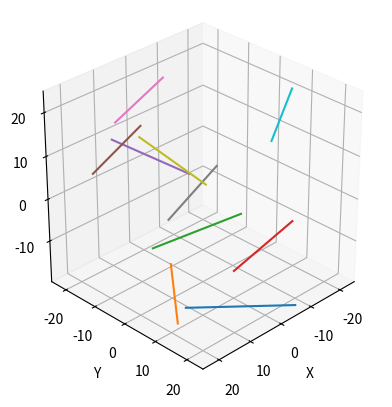

Write the Python code that produced this figure.
#!/usr/bin/env python3
# -*- coding: utf-8 -*-

import numpy as np
import pandas as pd
import warnings
from matplotlib import pyplot as plt
from tqdm import tqdm


class Mat(pd.DataFrame):
    """
    A class inherited from pandas.DataFrame_ to **describe a fibrous material** made up of a set of random fibers.

    It defines:

        - the geometry of the straight fibers.
        - the initial configuration (positions and orientations).
        - the material properties.

    Parameters
    ----------
    n : int, optional
        Number of fibers. Default is 0.
    length : float, optional
        Fiber length (mm). Default is 25 mm.
    width : float, optional
        Fiber width (mm). Default is 1 mm.
    thickness : float, optional
        Fiber thickness (mm). Default is 1 mm.
    size : float, optional
        Box dimensions (mm). Default is 50 mm.
    theta : float, optional
        In plane angle (rad). Default is π rad.
    psi : float, optional
        Out-of-plane angle (rad). Default is 0 rad.
    shear : float, optional
        Shear modulus (MPa). Default is 1 MPa.
    tensile : float, optional
        Tensile modulus (MPa). Default is ∞ MPa.
    seed : int, optional
        Random seed for reproducibility. Default is 0.

    Other Parameters
    ----------------
    kwargs :
        Additional keyword arguments ignored by the function.

    .. NOTE::
        The constructor calls :meth:`init` method if the object is instantiated with parameters.
        Otherwise, initialization is performed with the pandas.DataFrame_ constructor.

    .. _pandas.DataFrame: https://pandas.pydata.org/docs/reference/api/pandas.DataFrame.html

    :Use:

        >>> # Generate a set of fibers
        >>> mat = Mat(100)
        >>> mat
               l    b    h          x          y          z         u         v    w    G    E
        0   25.0  1.0  1.0   2.440675   8.890827 -24.338157  0.289366  0.957218 -0.0  1.0  inf
        1   25.0  1.0  1.0  10.759468 -11.499601 -24.178519  0.651721  0.758459  0.0  1.0  inf
        2   25.0  1.0  1.0   5.138169  11.759701 -23.967450  0.865730 -0.500512 -0.0  1.0  inf
        3   25.0  1.0  1.0   2.244159  23.109427 -23.766064  0.252040 -0.967717  0.0  1.0  inf
        4   25.0  1.0  1.0  -3.817260 -12.562343 -23.716864  0.957840 -0.287303  0.0  1.0  inf
        ..   ...  ...  ...        ...        ...        ...       ...       ...  ...  ...  ...
        95  25.0  1.0  1.0 -15.840432  -0.477060  23.096819  0.128503  0.991709 -0.0  1.0  inf
        96  25.0  1.0  1.0   4.325647 -13.629269  23.645974  0.898537 -0.438898 -0.0  1.0  inf
        97  25.0  1.0  1.0 -23.994623 -12.282176  23.874757  0.900374 -0.435117 -0.0  1.0  inf
        98  25.0  1.0  1.0  16.447001 -22.098542  24.091469  0.051275 -0.998685 -0.0  1.0  inf
        99  25.0  1.0  1.0 -24.765226  -3.279169  24.516947  0.549633 -0.835406  0.0  1.0  inf
        <BLANKLINE>
        [100 rows x 11 columns]

    Data
    ----
    + index : pandas.Index
        Fiber label. Each label refers to a unique fiber.
    + Fiber dimensions:
        - l : pandas.Series
            Fiber length (mm). By default, 25 mm long fibers are used.
        - b : pandas.Series
            Fiber width (mm). By default, 1 mm wide fibers are used.
        - h : pandas.Series
            Fiber thickness (mm). By default, 1 mm thick fibers are used.
    + Fiber position:
        - x : pandas.Series
            X-coordinate (mm). By default, positions are randomly distributed with a uniform distribution between the positions X: [-25 mm ; 25 mm].
        - y : pandas.Series
            Y-coordinate (mm). By default, positions are randomly distributed with a uniform distribution between the positions Y: [-25 mm ; 25 mm].
        - z : pandas.Series
            Z-coordinate (mm). By default, positions are randomly distributed with a uniform distribution between the positions Z: [-25 mm ; 25 mm].
    + Fiber orientation:
        - u : pandas.Series
            X-component. By default, orientations are randomly distributed with a uniform distribution in the half-unit circle θ: [-π / 2, π / 2].
        - v : pandas.Series
            Y-component. By default, orientations are randomly distributed with a uniform distribution in the half-unit circle θ: [-π / 2, π / 2].
        - w : pandas.Series
            Z-component. By default, orientations are in the plane, so the Z-component is 0.
    + Material properties:
        - G : pandas.Series
            Shear modulus (MPa). By default, shear modulus is 1 MPa.
        - E : pandas.Series
            Tensile modulus (MPa). By default, tensile modulus is infinite, which corresponds to fibers that are infinitely rigid in tension and bending.

    ----

    Attributes
    ----------
    :attr:`attrs` :
        Global attributes of DataFrame.

    Methods
    -------
    :meth:`init` :
        Generate a set of random straight fibers.
    :meth:`check` :
        Check that a :class:`Mat` object is defined correctly.

    ----

    """

    def __init__(self, *args, **kwargs):
        """
        Initialize the `Mat` object.

        Parameters
        ----------
        args :
            Additional positional arguments passed to the constructor.

        Other Parameters
        ----------------
        kwargs :
            Additional keyword arguments passed to the constructor.

        See Also
        --------
        `Mat.init`.

        """
        if len(args) and isinstance(args[0], pd.DataFrame):
            # Initialize the DataFrame from argument
            super().__init__(*args, **kwargs)
            # Copy global attributes from argument
            self.attrs = args[0].attrs

        else:
            # Initialize the DataFrame from parameters
            self.__init__(Mat.init(*args, **kwargs))

        # Check `Mat` object
        assert Mat.check(self)

    # ~~~ Constructor ~~~ #

    @staticmethod
    def init(n=0, length=25., width=1., thickness=1., size=50.,
             theta=np.pi, psi=0., shear=1., tensile=np.inf, seed=0, **kwargs):
        """
        Generate a set of random straight fibers.

        Parameters
        ----------
        n : int, optional
            Number of fibers. Default is 0.
        length : float, optional
            Fiber length (mm). Default is 25 mm.
        width : float, optional
            Fiber width (mm). Default is 1 mm.
        thickness : float, optional
            Fiber thickness (mm). Default is 1 mm.
        size : float, optional
            Box dimensions (mm). Default is 50 mm.
        theta : float, optional
            In plane angle (rad). Default is π rad.
        psi : float, optional
            Out-of-plane angle (rad). Default is 0 rad.
        shear : float, optional
            Shear modulus (MPa). Default is 1 MPa.
        tensile : float, optional
            Tensile modulus (MPa). Default is ∞ MPa.
        seed : int, optional
            Random seed for reproducibility. Default is 0.

        Returns
        -------
        mat : pandas.DataFrame
            Initialized :class:`Mat` object.

        Other Parameters
        ----------------
        kwargs :
            Additional keyword arguments ignored by the function.

        """
        # Random generation
        np.random.seed(seed)  # : random seed for reproducibility

        # Fiber dimensions
        l = np.full(n, length)  # : fiber length (mm)
        b = np.full(n, width)  # : fiber width (mm)
        h = np.full(n, thickness)  # : fiber thickness (mm)
        # Fiber position
        x = np.random.uniform(-0.5, 0.5, n) * size  # : X-coordinate (mm)
        y = np.random.uniform(-0.5, 0.5, n) * size  # : Y-coordinate (mm)
        z = np.random.uniform(-0.5, 0.5, n) * size  # : Z-coordinate (mm)
        z = np.sort(z)
        # Angles in radians
        p = np.random.uniform(-0.5, 0.5, n) * theta  # : in plane angle (rad)
        q = np.random.uniform(-0.5, 0.5, n) * psi  # : out-of-plane angle(rad)
        # Fiber orientation
        u = np.cos(p) * np.cos(q)  # : fiber orientation: X-component
        v = np.sin(p) * np.cos(q)  # : fiber orientation: Y-component
        w = np.sin(q)  # : fiber orientation: Z-component
        # Mechanical properties
        G = np.full(n, shear)  # : shear modulus (MPa)
        E = np.full(n, tensile)  # : tensile modulus (MPa)

        # Initialize mat DataFrame
        mat = pd.DataFrame(
            data=np.c_[l, b, h, x, y, z, u, v, w, G, E],
            columns=[*"lbhxyzuvwGE"]
        )

        # Set attributes
        mat.attrs["n"] = n
        mat.attrs["size"] = size

        # Return the `Mat` object
        return mat

    # ~~~ Public properties ~~~ #

    @property
    def attrs(self):
        """
        Global attributes of DataFrame:
            - n : int
                Number of fibers. By default, it is empty (n = 0).
            - size : float
                Box dimensions (mm). By default, the domain is a 50 mm square cube.

        """
        return self._attrs

    @attrs.setter
    def attrs(self, attrs):
        self._attrs = attrs

    # ~~~ Public methods ~~~ #

    def check(self):
        """
        Check that a :class:`Mat` object is defined correctly.

        This method is called when a :class:`Mat` object is initialized.

        Raises
        ------
        KeyError
            If any keys are missing from the columns of :class:`Mat` object.
        AttributeError
            If any attributes are missing from the dictionary :attr:`attrs`.
        IndexError
            If row indices are incorrectly defined:
                - Row indices are not unique in [0, ..., n-1] where n is the number of fibers.
                - Fiber labels are not sorted.
        ValueError
            If any of the following conditions are not met:
                - Dimensions are not positive.
                - Positions are not within a box of size specified in :attr:`attrs`.
                - Orientation vectors do not have unit lengths.
                - Material properties are not positive.

        Returns
        -------
        bool
            Indicates whether the object can be instantiated as :class:`Mat`.

        .. TIP::
            - If `self` is None, it returns an empty :class:`Mat` object.
            - If a `"skip_check"` flag is True in :attr:`attrs`, the check is passed.

        """
        if self is None:
            mat = Mat()
        else:
            mat = self

        if "skip_check" in mat.attrs.keys() and mat.attrs["skip_check"]:
            warnings.warn("{}.attrs['skip_check'] is active."
                          "Delete it or set it to False.".format(mat.__class__),
                          UserWarning)
            return True

        # Keys
        try:
            mat[[*"lbhxyzuvwGE"]]
        except KeyError as e:
            raise KeyError(e)

        # Attributes
        if not ("n" in mat.attrs.keys()):
            raise AttributeError("'n' is not in attribute dictionary.")
        if not ("size" in mat.attrs.keys()):
            raise AttributeError("'size' is not in attribute dictionary.")

        # Indices
        if len(mat) != mat.attrs["n"]:
            raise ValueError("Attribute `n: {}` does not correspond to"
                             " the number of fibers ({})."
                             .format(mat.attrs["n"], len(mat)))
        if (len(np.unique(mat.index)) != len(mat)
                or not np.all(np.unique(mat.index) == np.arange(len(mat)))):
            raise IndexError("Row indices must be unique in [0,..., {}]."
                             .format(len(mat) - 1))
        if not np.all(mat.index == np.arange(len(mat))):
            raise IndexError("Fiber labels must be sorted.")

        # Data
        if not np.all(mat[[*"lbh"]] > 0):
            raise ValueError("Dimensions must be positive.")
        if not np.all((-0.5 * mat.attrs["size"] <= mat[[*"xy"]])
                      & (mat[[*"xy"]] <= 0.5 * mat.attrs["size"])):
            raise ValueError("Positions must be in a box of size {}"
                             " (between {} and {})."
                             .format(mat.attrs["size"],
                                     -0.5 * mat.attrs["size"],
                                     0.5 * mat.attrs["size"]))
        if not np.allclose(np.linalg.norm(mat[[*"uvw"]], axis=1), 1):
            raise ValueError("Orientation vectors must have unit lengths.")
        if not np.all(mat[[*"GE"]] > 0):
            raise ValueError("Material properties must be positive.")

        # Return True if the test is correct
        return True


################################################################################
# Main
################################################################################

if __name__ == "__main__":

    # from fibermat import *

    # Generate a set of fibers
    mat = Mat(10)

    # Get fiber data
    dimensions = mat[[*"lbh"]]  # size: (n x 3)
    positions = mat[[*"xyz"]]  # size: (n x 3)
    orientations = mat[[*"uvw"]]  # size: (n x 3)

    # Check data
    Mat.check(mat)  # or `mat.check()`
    # -> returns True if correct, otherwise it raises an error.

    # Figure
    fig, ax = plt.subplots(subplot_kw=dict(projection='3d', aspect='equal',
                                           xlabel="X", ylabel="Y", zlabel="Z"))
    ax.view_init(azim=45, elev=30, roll=0)
    if len(mat):
        # Draw fibers
        for i in tqdm(range(len(mat)), desc="Draw fibers"):
            # Get fiber data
            fiber = mat.iloc[i]
            # Calculate fiber end points
            A = fiber[[*"xyz"]].values - 0.5 * fiber.l * fiber[[*"uvw"]].values
            B = fiber[[*"xyz"]].values + 0.5 * fiber.l * fiber[[*"uvw"]].values
            plt.plot(*np.c_[A, B])
        # Set drawing box dimensions
        ax.set_xlim(-0.5 * mat.attrs["size"], 0.5 * mat.attrs["size"])
        ax.set_ylim(-0.5 * mat.attrs["size"], 0.5 * mat.attrs["size"])
    plt.show()
